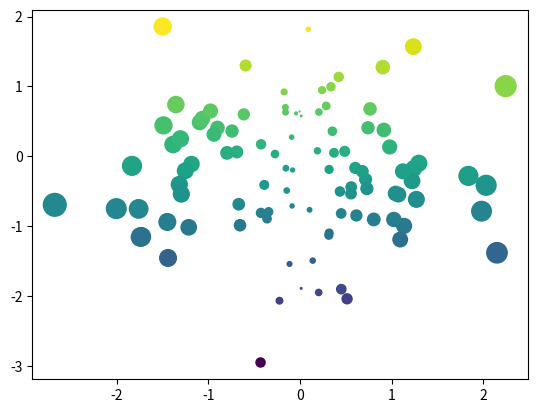
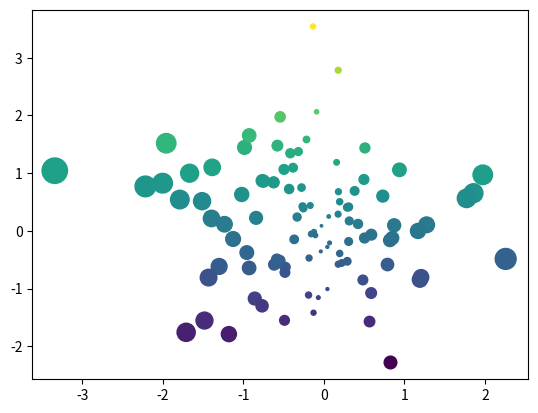
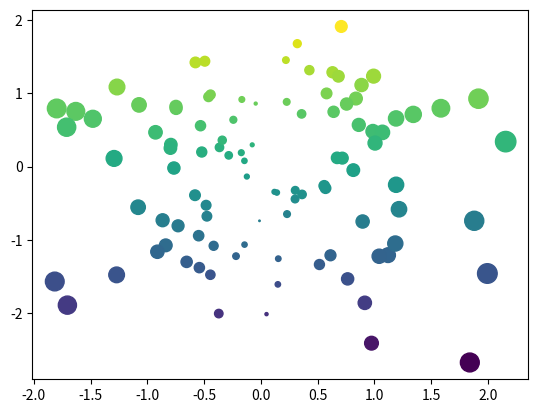

The matplotlib source for these figures, in order:
#!/usr/bin/env python
# coding: utf-8

# # Hiding or removing code blocks or entire cells
# 
# It's possible to control which cells show up in your final book pages. For example,
# you may want to display a complex visualization to illustrate an idea, but don't
# want the page to be cluttered with a large code cell that generated the viz. In other
# cases, you may want to remove a code cell entirely.
# 
# In this case, you have two options:
# 
# * **Hiding** the inputs of a code cell will hide the cell's contents and provide
#   a button that lets readers reveal the content.
# * **Removing** the inputs (or the entire cell) will prevent the contents from
#   making it into your book's HTML. It will be entirely gone (though still present in
#   the `.ipynb` file)
#   
# In both cases, Jupyter Books uses **notebook cell tags** to determine which code cells to hide.
# To make this process easier to manage, we recommend the
# [JupyterLab Cell Tags extension](https://github.com/jupyterlab/jupyterlab-celltags)
# 
# 
# ## Hiding inputs and displaying a button to show them
# 
# If you add the tag `hide_input` to a cell, then Jupyter Book will hide the cell but
# display the outputs.
# 
# Here's an example of cell metadata that would trigger the "hide code" behavior:
# 
# ```json
# {
#     "tags": [
#         "hide_input",
#     ]
# }
# ```
# 
# Jupyter Book will display a small button to the right of the 
# location that used to hold the hidden contents. If a user clicks the button,
# the contents will be displayed. For example, see the cell below contains the `hide_input`
# tag:

# In[1]:


import numpy as np
import matplotlib.pyplot as plt
plt.ion()

data = np.random.randn(2, 100)
fig, ax = plt.subplots()
ax.scatter(*data, c=data[1], s=100*np.abs(data[0]));


# Note how we only see the output by default. Now try clicking the button
# to the right of the empty spot above!
# 
# Note that this button only shows up for cells where you've hidden the code:

# In[2]:


# However, this code cell does not have the tag, and will show up!
print("This cell will show up!")


# ## Removing inputs from the HTML
# 
# In the above examples, we are only *hiding* the inputs, with the option
# that readers can reveal them if they wish. However, if you'd like to completely **remove**
# the inputs, so that their contents do not make it into the book's HTML, you may
# use the following tag:
# 
# To remove the inputs of a cell:
# 
# ```json
# {
#     "tags": [
#         "remove_input",
#     ]
# }
# ```

# The following cell demonstrates removing inputs. Note that in
# this case, there is no button available to show the input contents,
# the entire input cell is gone!

# **Removing inputs**
# 
# The following cell has its inputs removed

# In[5]:


# For example, this cell's inputs will be removed
import numpy as np
import matplotlib.pyplot as plt
plt.ion()

data = np.random.randn(2, 100)
fig, ax = plt.subplots()
ax.scatter(*data, c=data[1], s=100*np.abs(data[0]));


# ## Removing outputs from the HTML
# 
# Similar to hiding inputs, it is also possible to hide the outputs
# of a cell.
# 
# To remove the outputs of a cell:
# 
# ```json
# {
#     "tags": [
#         "remove_output",
#     ]
# }
# ```

# ## Removing an entire cell
# 
# You can also remove **both** the inputs and outputs of a cell, in which case it
# won't show up in your book at all. These cells remain in the notebook file itself,
# so they'll show up if readers click on a JupyterHub or Binder link from a page.
# 
# To remove both the inputs and outputs of a cell, add the tag `remove_cell` to the tags
# of the cell. Here's an example of cell metadata that would trigger the "remove cell" behavior:
# 
# ```json
# {
#     "tags": [
#         "remove_cell",
#     ]
# }
# ```
# 
# These cells will be entirely removed from each book page - remember that if you'd like to
# optionally display the inputs of a cell instead, you should use the `hide_input` tag.
# 
# For example, there's a cell below this one that won't make it into the final book,
# because it has been removed!

# In[7]:


# For example, this cell's inputs will be removed
import numpy as np
import matplotlib.pyplot as plt
plt.ion()

data = np.random.randn(2, 100)
fig, ax = plt.subplots()
ax.scatter(*data, c=data[1], s=100*np.abs(data[0]));


# ## Removing markdown cells
# 
# Sometimes, you have extra Markdown in your documents that isn't meant for the
# reader. For example, if you want to organize your notebook based on developer-relevant
# information (like "# Import packages") but you don't want the reader to see this.
# 
# In this case, you can use the `remove_cell` pattern described above as well.
# 
# Here's an example of markdown cell metadata that would trigger the "hide text" behavior:
# 
# ```json
# {
#     "tags": [
#         "remove_cell",
#     ]
# }
# ```

# ### For example 🎉
# 
# This markdown cell will be hidden from users, though they can click to make it
# appear!

# ## Removing empty cells
# 
# You don't need to do anything to remove empty cells from your pages.
# Jupyter Book will remove these automatically. Any cell with *only*
# whitespace will be removed.

# In[ ]:






# In[ ]:





# For example, in the notebook for this page there are two cells above this one. One
# cell with whitespace, and another cell with a few line-breaks. Both are gone in
# the final output.
